The GitHub repository sophiahoelzl/ML_Project_flower contains a labelled image folder "archive" with 5 categories: daisy, dandelion, rose, sunflower, tulip. Examples follow, each with its label.

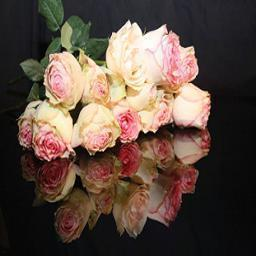
Label: rose

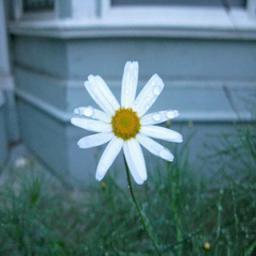
Label: daisy

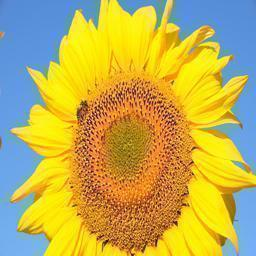
Label: sunflower

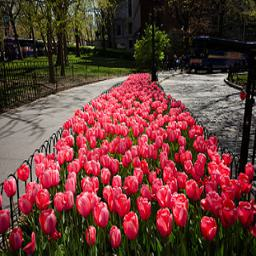
Label: tulip

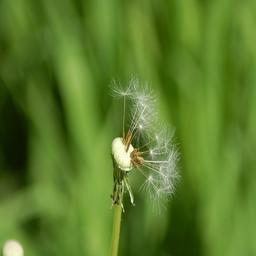
Label: dandelion

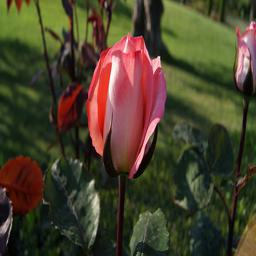
Label: rose
